Run: headless pygame with SDL's dummy video driver; simulated clock (each Clock.tick advances the game by its frame time, no real sleeping); random seed 0; keys injected as events and as key.get_pressed() state; no mouse input.
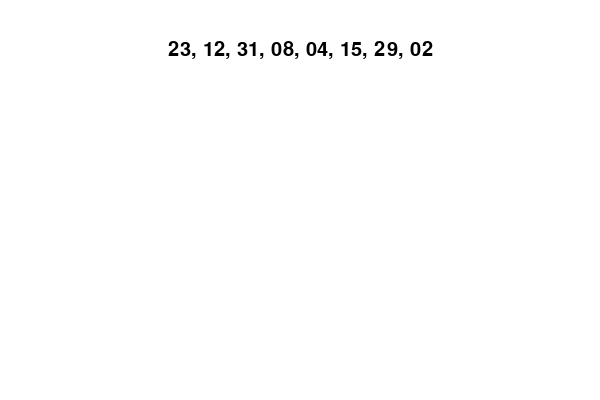
Frame 1 of 4 · flips 1–60 · no input
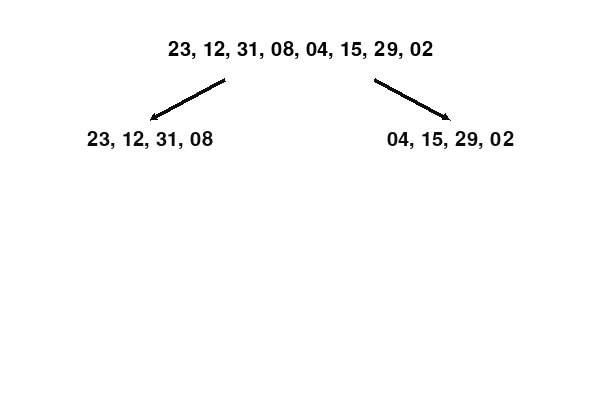
Frame 2 of 4 · flips 61–180 · tapped SPACE, RETURN · held RIGHT (→), D
Frame 3 of 4 · flips 181–300 · held DOWN (↓), S · screen unchanged from frame 2, image omitted
Frame 4 of 4 · flips 301–420 · held LEFT (←), A, UP (↑), W · screen unchanged from frame 3, image omitted

The pygame program that drew these frames:

import pygame, sys

pygame.init()

width = 600
height = 400
screen = pygame.display.set_mode((width, height))
pygame.display.set_caption("Timsort")
text_font = pygame.font.SysFont('Arial', 30)

# fade animation for nice look
fade_counter = 0

# to control animations and prevent spamming errors
first_transition_started = None
first_transition_complete = False
second_transition_started = None
second_transition_complete = False
third_transition_started = None
third_transition_complete = False

# prevent rerender from deleting everything we drew
final_transition_surface = None

# algorithm walkthrough
sort_left_side = True
sort_right_side = False
left_side_sort_steps = [
    "08, 23, 12, 31",
    "08, 12, 23, 31"
]
current_left_side_step = 0

right_side_sort_steps = [
    "02, 04, 15, 29"
]
current_right_side_step = 0

merge_steps = [
    "02",
    "02, 04",
    "02, 04, 08",
    "02, 04, 08, 12",
    "02, 04, 08, 12, 15",
    "02, 04, 08, 12, 15, 23",
    "02, 04, 08, 12, 15, 23, 29",
    "02, 04, 08, 12, 15, 23, 29, 31"
]
current_merge_step = 0

clock = pygame.time.Clock()


def draw_arrow(
        surface: pygame.Surface,
        start: pygame.Vector2,
        end: pygame.Vector2,
        color: pygame.Color,
        body_width: int = 2,
        head_width: int = 4,
        head_height: int = 2,
):
    arrow = start - end
    angle = arrow.angle_to(pygame.Vector2(0, -1))
    body_length = arrow.length() - head_height

    head_verts = [
        pygame.Vector2(0, head_height / 2),  # Center
        pygame.Vector2(head_width / 2, -head_height / 2),  # Bottomright
        pygame.Vector2(-head_width / 2, -head_height / 2),  # Bottomleft
    ]
    # Rotate and translate the head into place
    translation = pygame.Vector2(0, arrow.length() - (head_height / 2)).rotate(-angle)
    for i in range(len(head_verts)):
        head_verts[i].rotate_ip(-angle)
        head_verts[i] += translation
        head_verts[i] += start

    pygame.draw.polygon(surface, color, head_verts)

    # Stop weird shapes when the arrow is shorter than arrow head
    if arrow.length() >= head_height:
        # Calculate the body rect, rotate and translate into place
        body_verts = [
            pygame.Vector2(-body_width / 2, body_length / 2),  # Topleft
            pygame.Vector2(body_width / 2, body_length / 2),  # Topright
            pygame.Vector2(body_width / 2, -body_length / 2),  # Bottomright
            pygame.Vector2(-body_width / 2, -body_length / 2),  # Bottomleft
        ]
        translation = pygame.Vector2(0, body_length / 2).rotate(-angle)
        for i in range(len(body_verts)):
            body_verts[i].rotate_ip(-angle)
            body_verts[i] += translation
            body_verts[i] += start

        pygame.draw.polygon(surface, color, body_verts)


def draw_all_numbers(given_text, y, alpha, color=(0, 0, 0)):
    font = text_font
    text = font.render(given_text, True, color)
    text.set_alpha(alpha)
    text_rect = text.get_rect(center=(width / 2, y))
    screen.blit(text, text_rect)


def draw_split_numbers(given_text, x, y, alpha):
    font = text_font
    text = font.render(given_text, True, (0, 0, 0))
    text.set_alpha(alpha)
    text_rect = text.get_rect(center=(x, y))
    screen.blit(text, text_rect)


def clear_area(x, y, width, height):
    # to avoid overlapping
    pygame.draw.rect(screen, (255, 255, 255), (x, y, width, height))


def draw_first_arrows(alpha):
    arrow_surface = pygame.Surface((width, height), pygame.SRCALPHA)
    mid_top_left = pygame.Vector2(width / 2 - 75, 50 + 30)
    mid_top_right = pygame.Vector2(width / 2 + 75, 50 + 30)
    left_arrow_end = pygame.Vector2(width / 4, 120)
    right_arrow_end = pygame.Vector2(3 * width / 4, 120)
    color = pygame.Color(0, 0, 0, alpha)
    draw_arrow(arrow_surface, mid_top_left, left_arrow_end, color, 3, 7, 7)
    draw_arrow(arrow_surface, mid_top_right, right_arrow_end, color, 3, 7, 7)
    screen.blit(arrow_surface, (0, 0))


def draw_middle_arrow(alpha):
    arrow_surface = pygame.Surface((width, height), pygame.SRCALPHA)
    arrow_start = pygame.Vector2(width / 2, 175)
    arrow_end = pygame.Vector2(width / 2, 250)
    color = pygame.Color(0, 0, 0, alpha)
    draw_arrow(arrow_surface, arrow_start, arrow_end, color, 3, 7, 7)
    screen.blit(arrow_surface, (0, 0))


while True:
    # first transition is splitting numbers
    # second transition is insertion sort
    # third transition is merging
    screen.fill((255, 255, 255))
    draw_all_numbers("23, 12, 31, 08, 04, 15, 29, 02", 50, 255)

    if first_transition_started:
        transition = int(255 * (fade_counter / 100))
        draw_first_arrows(transition)
        left_coords = (width / 4, 140)
        right_coords = (3 * width / 4, 140)
        draw_split_numbers("23, 12, 31, 08", left_coords[0], left_coords[1], transition)
        draw_split_numbers("04, 15, 29, 02", right_coords[0], right_coords[1], transition)

        if fade_counter < 100:
            fade_counter += 5

        if fade_counter == 100:
            first_transition_started = False
            first_transition_complete = True
            final_transition_surface = screen.copy()
            fade_counter = 0

    if second_transition_started:
        screen.blit(final_transition_surface, (0, 0))
        left_coords = (width / 4, 140)
        right_coords = (3 * width / 4, 140)
        transition = int(255 * (fade_counter / 100))

        if sort_left_side:
            clear_area(left_coords[0] - 77, left_coords[1] - 17, 154, 35)
            draw_split_numbers(left_side_sort_steps[current_left_side_step],
                               left_coords[0], left_coords[1], transition)

        if sort_right_side:
            clear_area(right_coords[0] - 77, right_coords[1] - 17, 154, 35)
            draw_split_numbers(right_side_sort_steps[current_right_side_step],
                               right_coords[0], right_coords[1], transition)

        if fade_counter < 100:
            fade_counter += 4

        if fade_counter == 100:
            fade_counter = 0
            if sort_left_side:
                if current_left_side_step < len(left_side_sort_steps) - 1:
                    current_left_side_step += 1
                else:
                    sort_left_side = False
                    sort_right_side = True
                    final_transition_surface = screen.copy()

            elif sort_right_side:
                if current_right_side_step < len(right_side_sort_steps) - 1:
                    current_right_side_step += 1
                else:
                    second_transition_started = False
                    second_transition_complete = True
                    final_transition_surface = screen.copy()

    elif third_transition_started:
        screen.blit(final_transition_surface, (0, 0))
        transition = int(255 * (fade_counter / 100))
        draw_middle_arrow(transition)
        clear_area(0, 275, width, 50)
        draw_all_numbers(merge_steps[current_merge_step], 300, transition, (0, 128, 0))

        if fade_counter < 100:
            fade_counter += 4

        if fade_counter == 100:
            fade_counter = 0
            current_merge_step += 1
            if current_merge_step == len(merge_steps):
                third_transition_started = False
                final_transition_surface = screen.copy()

    elif final_transition_surface:
        screen.blit(final_transition_surface, (0, 0))

    for event in pygame.event.get():
        if event.type == pygame.QUIT:
            pygame.quit()
            sys.exit()

        # use space to forward the animation
        if event.type == pygame.KEYDOWN:
            if event.key == pygame.K_SPACE:
                if first_transition_started is None:
                    first_transition_started = True
                elif second_transition_started is None and first_transition_complete:
                    first_transition_started = False
                    second_transition_started = True
                elif third_transition_started is None and second_transition_complete:
                    second_transition_started = False
                    third_transition_started = True

    pygame.display.update()
    clock.tick(30)  # 30 fps
